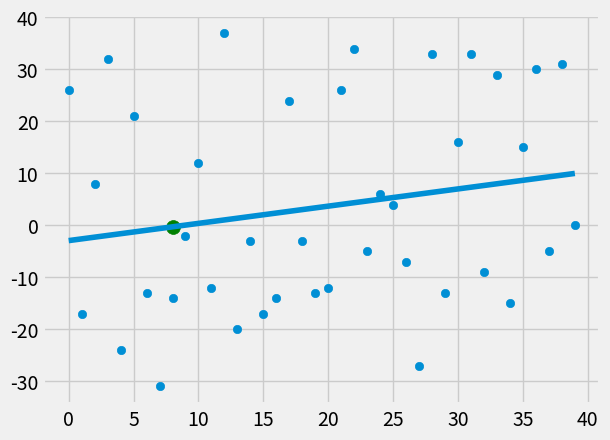

Write Python code to recreate this figure.
from statistics import mean
import numpy as np
import matplotlib.pyplot as plt
from matplotlib import style
import random

style.use('fivethirtyeight')

#xs = np.array([1, 2, 3, 4, 5, 6], dtype=np.float64)
#ys = np.array([5, 4, 6, 5, 6, 7], dtype=np.float64)

def create_dataset(hm, variance, step=2, correlation=False):
    val = 1
    ys = []
    for i in range(hm):
        y = val + random.randrange(-variance, variance)
        ys.append(y)
        if correlation and correlation == 'pos':
            val += step
        elif correlation and correlation == 'neg':
            val -= step
    xs = [i for i in range(len(ys))]

    return np.array(xs, dtype=np.float64), np.array(ys, dtype=np.float64)

def best_fit_slope_and_intercept(xs, ys):
    m = (((mean(xs) * mean(ys)) - mean(xs*ys)) /
          ((mean(xs)*mean(xs)) - mean(xs**2)))
    b = mean(ys) - m * mean(xs)
    return m, b

def squared_error(ys_orig, ys_line):
    return sum((ys_line-ys_orig)**2)

def coefficient_of_determination(ys_orig, ys_line):
    y_mean_line = [mean(ys_orig) for y in ys_orig]
    squared_error_regr = squared_error(ys_orig, ys_line)
    squared_error_y_mean = squared_error(ys_orig, y_mean_line)
    return  1 - (squared_error_regr / squared_error_y_mean)

xs, ys = create_dataset(40, 40, 2, correlation='true')


m, b = best_fit_slope_and_intercept(xs, ys)

regression_line = [(m*x)+b for x in xs]

predict_x = 8
predict_y = (m*predict_x)+ b

r_squared = coefficient_of_determination(ys, regression_line)
print(r_squared)

plt.scatter(xs, ys)
plt.plot(xs, regression_line)
plt.scatter(predict_x, predict_y, s= 100, color='g')
plt.show()